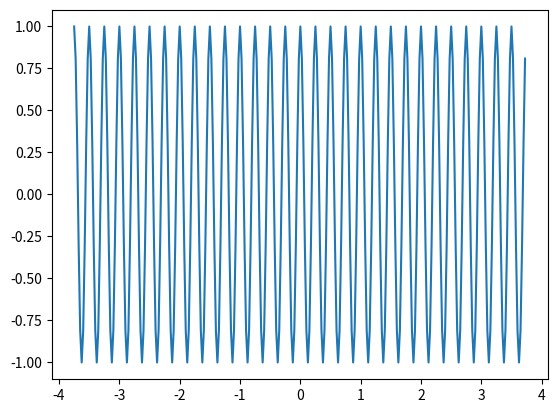
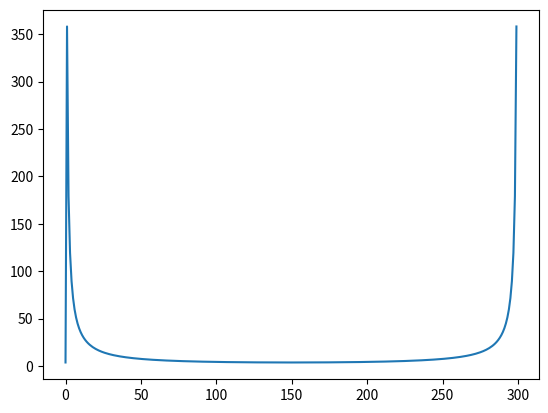

Recreate these plots in Python, in order.
#!/usr/bin/env python3
# -*- coding: utf-8 -*-
"""
Created on Wed Oct  7 12:48:02 2026

@author: anna
"""

import numpy as np
import matplotlib.pyplot as plt

def h(t):
    return np.cos(8 * np.pi * t)

A = np.arange(-15/4, 15/4, 1/40)

plt.plot(A, h(A), 1/40)
plt.show()

Hn = np.fft.fft(A)

print(Hn)
plt.plot(np.arange(0, 300), np.abs(Hn))
plt.show()
